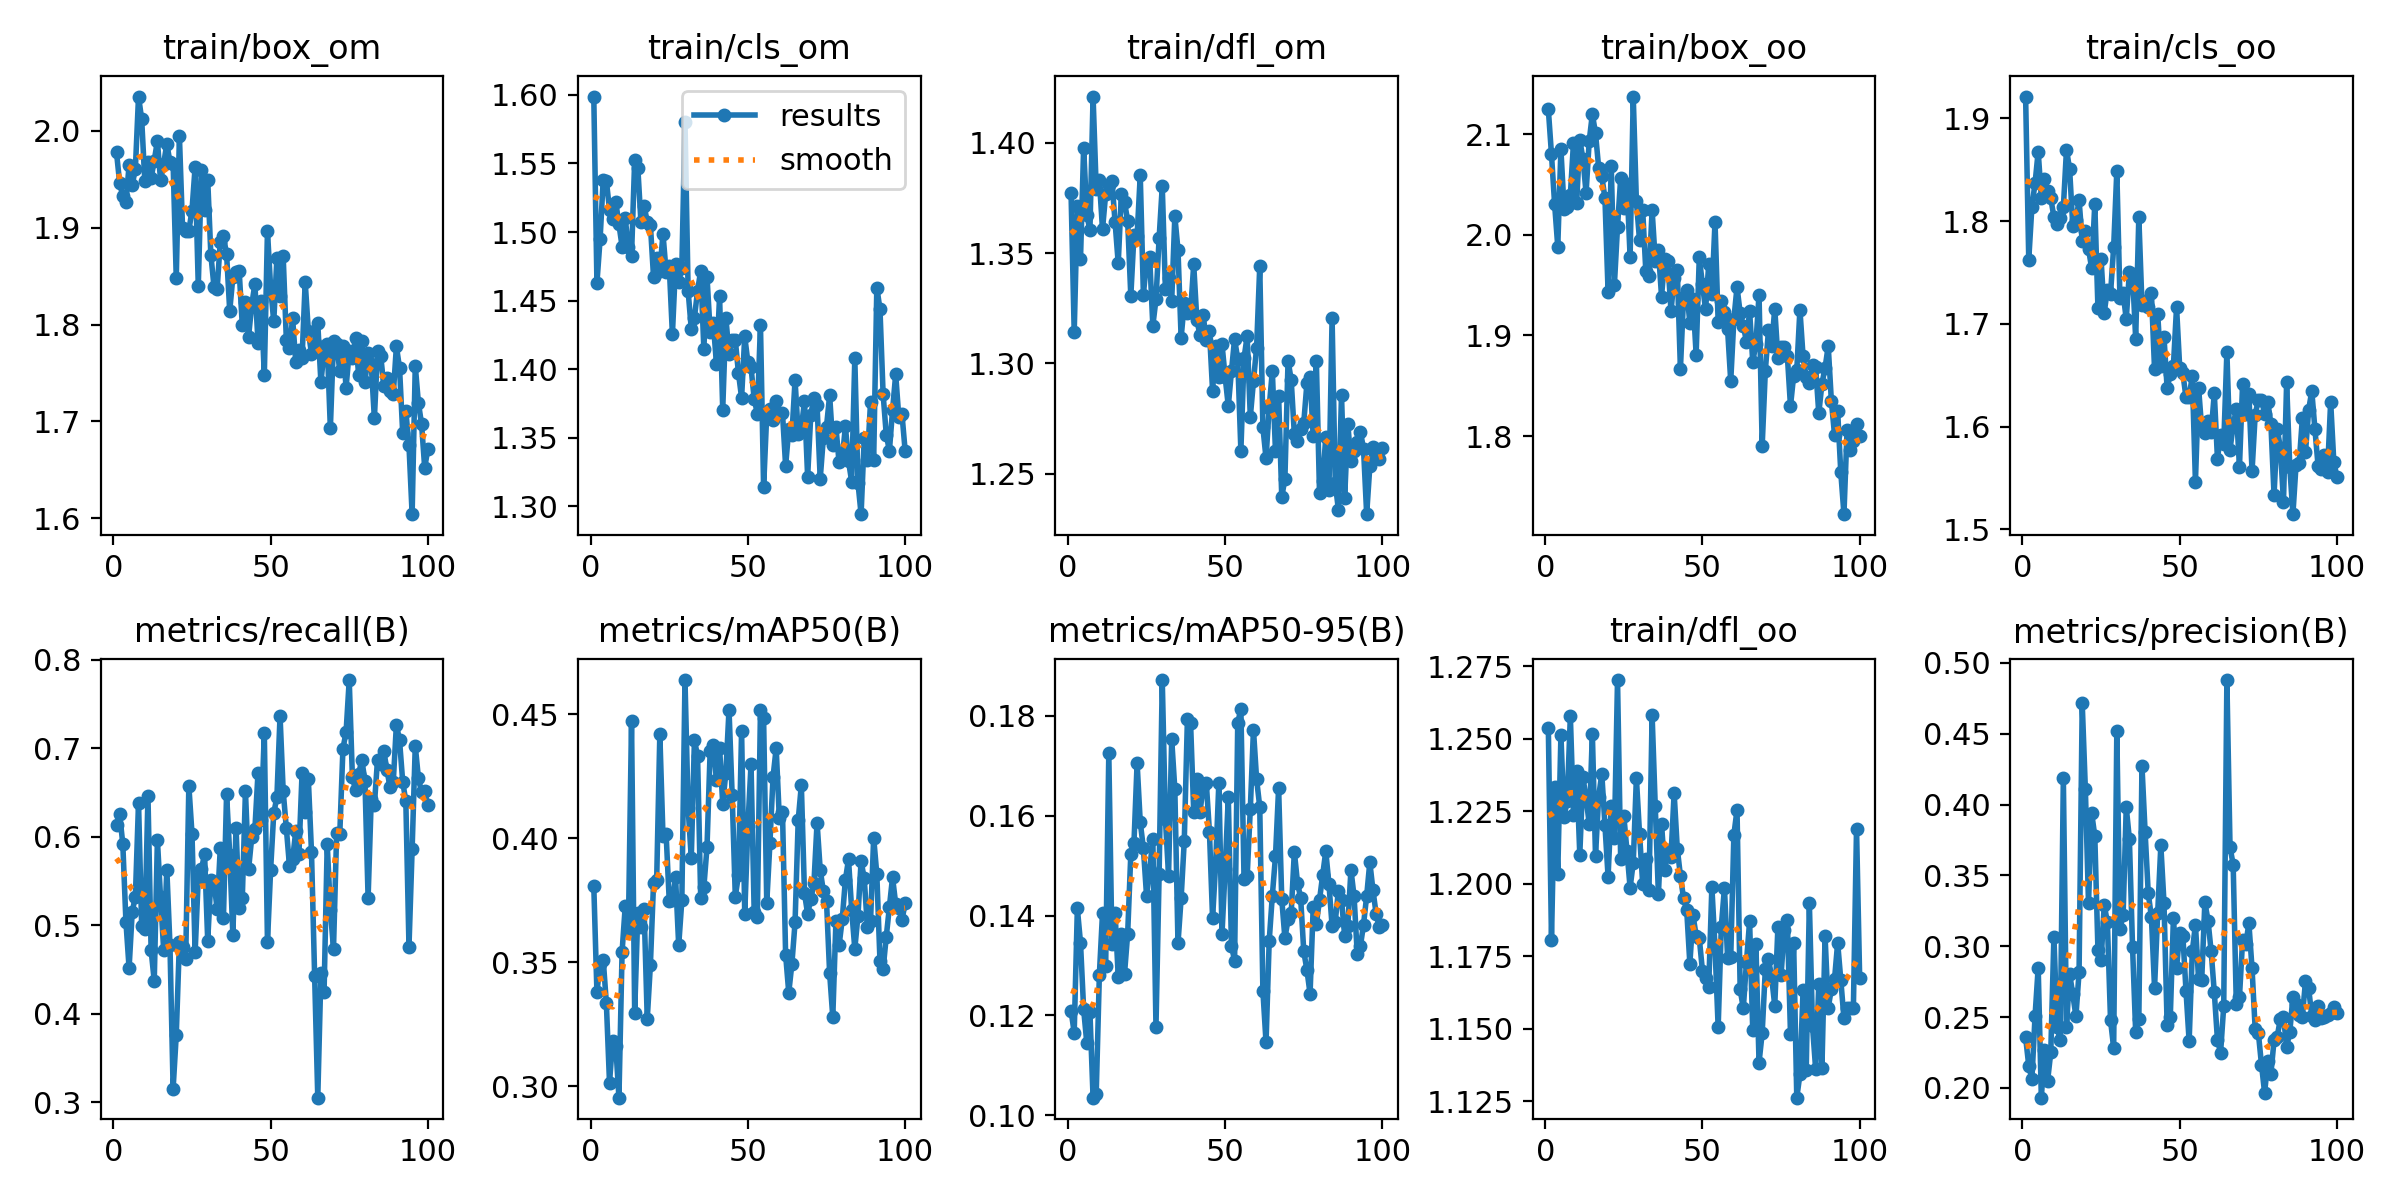

Source data for this figure (header and first rows):
epoch, train/box_om, train/cls_om, train/dfl_om, train/box_oo, train/cls_oo, train/dfl_oo, metrics/precision(B), metrics/recall(B), metrics/mAP50(B), metrics/mAP50-95(B), val/box_om, val/cls_om, val/dfl_om, val/box_oo, val/cls_oo, val/dfl_oo, lr/pg0, lr/pg1, lr/pg2
1, 1.978, 1.599, 1.377, 2.124, 1.921, 1.254, 0.2358, 0.6137, 0.3808, 0.1209, 2.146, 1.87, 1.696, 2.07, 2.607, 1.573, 0.00015, 0.00015, 0.00015
2, 1.946, 1.463, 1.314, 2.08, 1.762, 1.181, 0.2157, 0.6251, 0.3379, 0.1165, 2.096, 2.021, 1.659, 1.946, 2.919, 1.505, 0.0003136, 0.0003136, 0.0003136
3, 1.932, 1.495, 1.371, 2.03, 1.814, 1.233, 0.2063, 0.5919, 0.3495, 0.1414, 2.03, 2.112, 1.604, 1.863, 2.965, 1.466, 0.0004739, 0.0004739, 0.0004739
4, 1.926, 1.538, 1.347, 1.988, 1.837, 1.203, 0.2508, 0.5036, 0.3511, 0.1346, 2.082, 1.934, 1.677, 1.957, 2.647, 1.539, 0.0006308, 0.0006308, 0.0006308
5, 1.964, 1.537, 1.398, 2.085, 1.868, 1.251, 0.285, 0.4516, 0.3334, 0.1212, 2.089, 1.837, 1.696, 1.995, 2.402, 1.545, 0.0007845, 0.0007845, 0.0007845
6, 1.944, 1.516, 1.367, 2.026, 1.823, 1.223, 0.1932, 0.5153, 0.3014, 0.1145, 2.174, 1.668, 1.717, 1.978, 2.336, 1.591, 0.0009348, 0.0009348, 0.0009348
7, 1.961, 1.509, 1.36, 2.027, 1.841, 1.228, 0.2269, 0.5323, 0.3184, 0.1206, 2.094, 1.966, 1.704, 1.94, 2.585, 1.549, 0.001082, 0.001082, 0.001082
8, 2.035, 1.522, 1.421, 2.039, 1.829, 1.258, 0.2052, 0.6384, 0.3161, 0.1035, 2.156, 2.085, 1.693, 1.994, 2.984, 1.513, 0.001226, 0.001226, 0.001226
9, 2.012, 1.506, 1.379, 2.092, 1.822, 1.224, 0.2251, 0.4989, 0.2954, 0.1043, 2.272, 1.993, 1.74, 2.122, 2.818, 1.569, 0.001366, 0.001366, 0.001366
10, 1.948, 1.489, 1.383, 2.031, 1.804, 1.239, 0.3067, 0.4958, 0.3542, 0.1281, 2.151, 1.717, 1.694, 1.941, 2.305, 1.507, 0.001503, 0.001503, 0.001503
11, 1.968, 1.51, 1.361, 2.094, 1.797, 1.21, 0.2434, 0.6461, 0.3726, 0.1404, 2.188, 1.969, 1.728, 2.039, 2.579, 1.54, 0.001502, 0.001502, 0.001502
12, 1.951, 1.489, 1.377, 2.075, 1.803, 1.237, 0.2336, 0.4718, 0.3633, 0.1299, 2.156, 1.806, 1.719, 2.108, 2.268, 1.601, 0.001502, 0.001502, 0.001502
13, 1.969, 1.483, 1.381, 2.042, 1.813, 1.23, 0.4186, 0.437, 0.4474, 0.1725, 2.154, 1.559, 1.672, 2.067, 2.009, 1.558, 0.001486, 0.001486, 0.001486
14, 1.989, 1.552, 1.383, 2.093, 1.87, 1.221, 0.2433, 0.5964, 0.3297, 0.1343, 2.133, 1.881, 1.658, 2.204, 2.495, 1.578, 0.001469, 0.001469, 0.001469
15, 1.949, 1.547, 1.364, 2.12, 1.85, 1.252, 0.2807, 0.5314, 0.37, 0.1404, 2.107, 1.712, 1.648, 2.128, 2.341, 1.552, 0.001453, 0.001453, 0.001453
16, 1.966, 1.507, 1.345, 2.101, 1.795, 1.21, 0.266, 0.4718, 0.3643, 0.1278, 2.123, 1.698, 1.69, 2.063, 2.185, 1.573, 0.001436, 0.001436, 0.001436
17, 1.987, 1.519, 1.377, 2.067, 1.801, 1.23, 0.2506, 0.5628, 0.3715, 0.1363, 2.115, 1.866, 1.646, 2.088, 2.557, 1.543, 0.001419, 0.001419, 0.001419
18, 1.967, 1.507, 1.373, 2.058, 1.821, 1.238, 0.2818, 0.4772, 0.3271, 0.1283, 2.104, 2.004, 1.668, 2.086, 2.725, 1.559, 0.001403, 0.001403, 0.001403
19, 1.966, 1.505, 1.365, 2.037, 1.78, 1.22, 0.4716, 0.3154, 0.3489, 0.1364, 2.1, 1.729, 1.662, 2.006, 2.275, 1.524, 0.001386, 0.001386, 0.001386
20, 1.848, 1.467, 1.331, 1.943, 1.79, 1.202, 0.4108, 0.3762, 0.382, 0.1523, 2.085, 1.866, 1.644, 2.009, 2.39, 1.521, 0.00137, 0.00137, 0.00137
21, 1.994, 1.481, 1.358, 2.068, 1.773, 1.227, 0.3306, 0.481, 0.3833, 0.1545, 2.086, 2.141, 1.68, 2.03, 2.565, 1.556, 0.001353, 0.001353, 0.001353
22, 1.899, 1.471, 1.358, 1.95, 1.754, 1.216, 0.3941, 0.4756, 0.442, 0.1706, 2.051, 1.672, 1.628, 2.006, 2.066, 1.524, 0.001337, 0.001337, 0.001337
23, 1.896, 1.499, 1.385, 2.008, 1.817, 1.27, 0.3779, 0.4613, 0.401, 0.1587, 2.164, 1.65, 1.659, 2.137, 2.076, 1.561, 0.00132, 0.00132, 0.00132
24, 1.897, 1.471, 1.331, 2.056, 1.715, 1.208, 0.2975, 0.6576, 0.4017, 0.1535, 2.126, 1.652, 1.631, 2.062, 2.189, 1.523, 0.001304, 0.001304, 0.001304
25, 1.918, 1.475, 1.346, 2.026, 1.763, 1.223, 0.2901, 0.6034, 0.3746, 0.144, 2.067, 1.741, 1.613, 2.01, 2.302, 1.504, 0.001287, 0.001287, 0.001287
26, 1.963, 1.425, 1.348, 2.05, 1.711, 1.211, 0.329, 0.4693, 0.3751, 0.1492, 2.135, 1.701, 1.67, 2.145, 2.063, 1.621, 0.001271, 0.001271, 0.001271
27, 1.84, 1.476, 1.317, 1.978, 1.733, 1.199, 0.3171, 0.5539, 0.3842, 0.1552, 2.096, 1.665, 1.668, 2.011, 2.073, 1.554, 0.001254, 0.001254, 0.001254
28, 1.96, 1.463, 1.329, 2.137, 1.729, 1.207, 0.2479, 0.5632, 0.3567, 0.1177, 2.134, 1.76, 1.699, 2.074, 2.312, 1.614, 0.001238, 0.001238, 0.001238
29, 1.918, 1.474, 1.357, 2.033, 1.775, 1.236, 0.2284, 0.5803, 0.3749, 0.1483, 2.094, 2.128, 1.674, 2.015, 2.798, 1.572, 0.001221, 0.001221, 0.001221
30, 1.95, 1.581, 1.38, 1.995, 1.849, 1.217, 0.4516, 0.4827, 0.4638, 0.1872, 2.042, 1.688, 1.629, 2.046, 2.124, 1.542, 0.001205, 0.001205, 0.001205
31, 1.872, 1.457, 1.334, 2.025, 1.725, 1.2, 0.3124, 0.5508, 0.4121, 0.1593, 2.079, 1.698, 1.624, 2.063, 2.223, 1.542, 0.001188, 0.001188, 0.001188
32, 1.839, 1.429, 1.339, 1.964, 1.73, 1.208, 0.322, 0.5484, 0.392, 0.148, 2.196, 1.737, 1.702, 2.052, 2.245, 1.565, 0.001172, 0.001172, 0.001172
33, 1.837, 1.438, 1.328, 1.959, 1.705, 1.198, 0.3981, 0.5178, 0.4395, 0.1754, 2.081, 1.567, 1.633, 2.022, 1.961, 1.531, 0.001155, 0.001155, 0.001155
34, 1.886, 1.457, 1.367, 2.024, 1.75, 1.258, 0.3756, 0.5871, 0.4333, 0.1653, 2.062, 1.694, 1.639, 1.997, 2.08, 1.505, 0.001139, 0.001139, 0.001139
35, 1.891, 1.472, 1.351, 1.974, 1.749, 1.227, 0.2997, 0.5076, 0.3758, 0.1344, 2.155, 1.842, 1.672, 2.112, 2.38, 1.571, 0.001122, 0.001122, 0.001122
36, 1.873, 1.415, 1.312, 1.985, 1.686, 1.196, 0.2393, 0.6484, 0.3803, 0.1435, 2.083, 1.799, 1.611, 2.071, 2.397, 1.528, 0.001106, 0.001106, 0.001106
37, 1.814, 1.468, 1.327, 1.939, 1.804, 1.221, 0.2485, 0.5798, 0.3964, 0.155, 2.051, 1.72, 1.62, 2.046, 2.343, 1.538, 0.001089, 0.001089, 0.001089
38, 1.849, 1.427, 1.323, 1.976, 1.718, 1.205, 0.4274, 0.4888, 0.4351, 0.1794, 2.045, 1.742, 1.617, 1.973, 2.438, 1.494, 0.001073, 0.001073, 0.001073
39, 1.855, 1.434, 1.323, 1.974, 1.723, 1.212, 0.3806, 0.6104, 0.4377, 0.1786, 2.046, 1.705, 1.604, 1.947, 2.311, 1.483, 0.001056, 0.001056, 0.001056
40, 1.856, 1.404, 1.345, 1.924, 1.716, 1.209, 0.3373, 0.5198, 0.4234, 0.1608, 2.144, 1.803, 1.7, 2.034, 2.334, 1.556, 0.00104, 0.00104, 0.00104
41, 1.799, 1.453, 1.32, 1.957, 1.73, 1.231, 0.3206, 0.5306, 0.4366, 0.1673, 2.117, 1.835, 1.664, 2.055, 2.407, 1.524, 0.001023, 0.001023, 0.001023
42, 1.823, 1.371, 1.313, 1.965, 1.656, 1.212, 0.2707, 0.6515, 0.4138, 0.1608, 2.095, 1.769, 1.645, 2.012, 2.273, 1.526, 0.001007, 0.001007, 0.001007
43, 1.788, 1.437, 1.322, 1.867, 1.71, 1.203, 0.3236, 0.5632, 0.4265, 0.1659, 2.075, 1.669, 1.648, 2.019, 2.112, 1.533, 0.0009904, 0.0009904, 0.0009904
44, 1.821, 1.411, 1.311, 1.938, 1.659, 1.195, 0.3711, 0.5994, 0.4518, 0.1666, 2.058, 1.616, 1.635, 2.049, 2.032, 1.542, 0.0009739, 0.0009739, 0.0009739
45, 1.842, 1.421, 1.315, 1.945, 1.687, 1.191, 0.3308, 0.6086, 0.4174, 0.1568, 2.086, 1.633, 1.631, 2.048, 2.134, 1.536, 0.0009574, 0.0009574, 0.0009574
46, 1.781, 1.421, 1.288, 1.913, 1.637, 1.172, 0.2446, 0.6724, 0.3765, 0.1394, 2.065, 1.889, 1.678, 2.054, 2.476, 1.561, 0.0009409, 0.0009409, 0.0009409
47, 1.825, 1.397, 1.308, 1.936, 1.651, 1.189, 0.2498, 0.6184, 0.3851, 0.1506, 2.029, 1.77, 1.645, 2.015, 2.338, 1.544, 0.0009243, 0.0009243, 0.0009243
48, 1.748, 1.379, 1.294, 1.881, 1.659, 1.182, 0.32, 0.7173, 0.4433, 0.1667, 2.043, 1.636, 1.617, 2.019, 2.104, 1.516, 0.0009078, 0.0009078, 0.0009078
49, 1.897, 1.424, 1.309, 1.978, 1.716, 1.181, 0.2846, 0.4806, 0.3693, 0.1364, 2.059, 1.726, 1.639, 2.072, 2.207, 1.575, 0.0008913, 0.0008913, 0.0008913
50, 1.839, 1.405, 1.294, 1.951, 1.657, 1.17, 0.3096, 0.5624, 0.4049, 0.1494, 2.094, 1.663, 1.646, 2.003, 2.108, 1.526, 0.0008748, 0.0008748, 0.0008748
51, 1.803, 1.401, 1.281, 1.926, 1.652, 1.167, 0.3075, 0.6267, 0.4297, 0.1637, 2.068, 1.58, 1.603, 1.985, 2.085, 1.509, 0.0008583, 0.0008583, 0.0008583
52, 1.868, 1.379, 1.296, 1.971, 1.628, 1.165, 0.2687, 0.6444, 0.3704, 0.134, 2.085, 1.731, 1.644, 2.055, 2.379, 1.55, 0.0008418, 0.0008418, 0.0008418
53, 1.829, 1.367, 1.311, 1.941, 1.629, 1.199, 0.233, 0.7366, 0.3682, 0.131, 2.096, 1.798, 1.681, 2.054, 2.451, 1.555, 0.0008253, 0.0008253, 0.0008253
54, 1.87, 1.432, 1.302, 2.013, 1.649, 1.178, 0.2964, 0.6515, 0.4518, 0.1786, 2.006, 1.733, 1.597, 1.975, 2.239, 1.512, 0.0008088, 0.0008088, 0.0008088
55, 1.784, 1.314, 1.26, 1.913, 1.546, 1.15, 0.3152, 0.6097, 0.4483, 0.1815, 2.003, 1.788, 1.576, 1.956, 2.312, 1.479, 0.0007923, 0.0007923, 0.0007923
56, 1.776, 1.367, 1.302, 1.935, 1.638, 1.185, 0.2768, 0.5669, 0.3739, 0.1474, 2.097, 1.76, 1.65, 2.077, 2.253, 1.557, 0.0007758, 0.0007758, 0.0007758
57, 1.806, 1.371, 1.312, 1.923, 1.598, 1.198, 0.2763, 0.5748, 0.3979, 0.1479, 2.134, 1.729, 1.693, 2.055, 2.212, 1.551, 0.0007593, 0.0007593, 0.0007593
58, 1.761, 1.363, 1.276, 1.906, 1.594, 1.175, 0.3311, 0.6062, 0.4247, 0.1614, 2.089, 1.58, 1.646, 1.958, 1.969, 1.505, 0.0007428, 0.0007428, 0.0007428
59, 1.774, 1.377, 1.292, 1.855, 1.605, 1.175, 0.3182, 0.5804, 0.4363, 0.1772, 2.09, 1.571, 1.639, 1.955, 1.898, 1.493, 0.0007263, 0.0007263, 0.0007263
60, 1.765, 1.368, 1.307, 1.916, 1.594, 1.217, 0.2964, 0.6716, 0.408, 0.1673, 2.068, 1.675, 1.613, 1.97, 2.119, 1.487, 0.0007098, 0.0007098, 0.0007098
... 40 more rows
